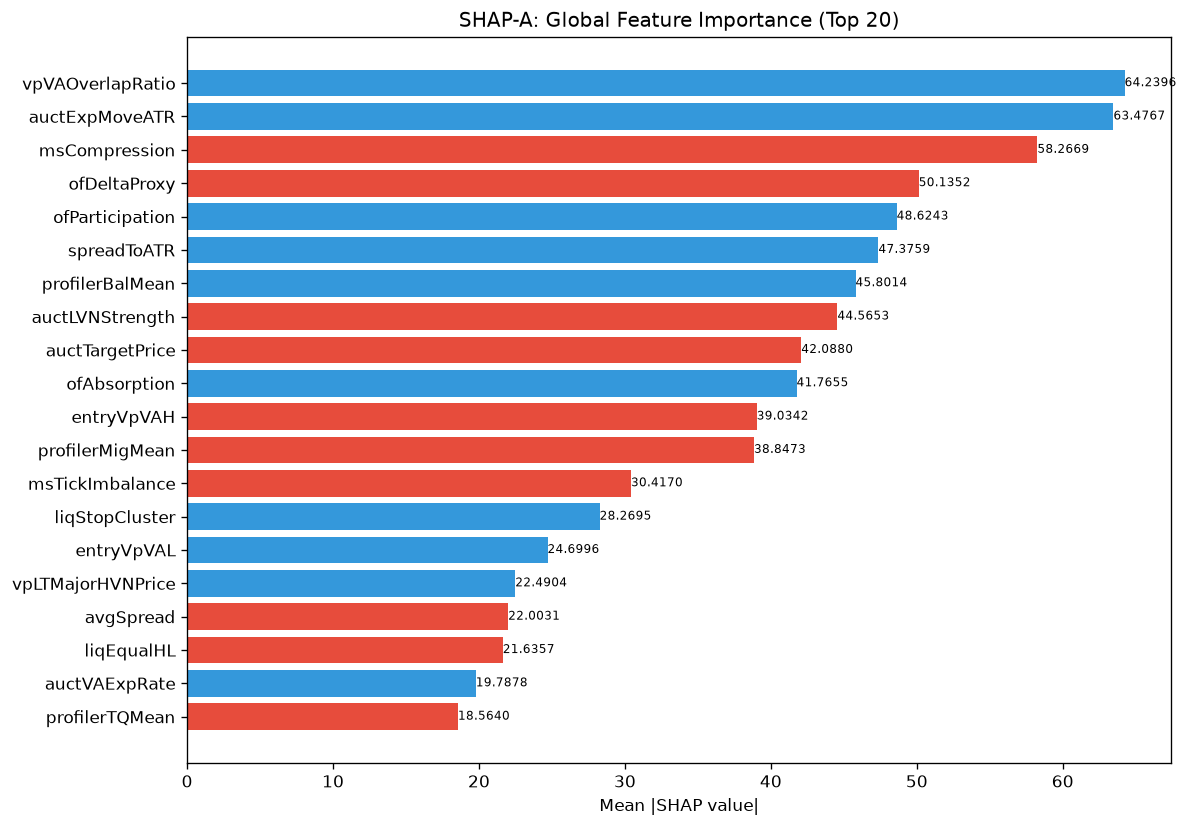

The file beside this chart, header and first rows:
feature, category, mean_abs_shap, mean_shap, std_shap, rank
vpVAOverlapRatio, unknown, 64.24, 4.048, 59.45, 1
auctExpMoveATR, unknown, 63.48, 12.8, 82.45, 2
msCompression, unknown, 58.27, -8.902, 73.59, 3
ofDeltaProxy, unknown, 50.14, -1.774, 47.94, 4
ofParticipation, unknown, 48.62, 2.248, 65.8, 5
spreadToATR, unknown, 47.38, 0.01051, 44.83, 6
profilerBalMean, unknown, 45.8, 3.902, 45.01, 7
auctLVNStrength, unknown, 44.57, -1.786, 27.36, 8
auctTargetPrice, unknown, 42.09, -7.074, 45.74, 9
ofAbsorption, unknown, 41.77, 8.789, 26.16, 10
entryVpVAH, unknown, 39.03, -2.421, 31.06, 11
profilerMigMean, unknown, 38.85, -0.6842, 29.75, 12
msTickImbalance, unknown, 30.42, -3.893, 38.49, 13
liqStopCluster, unknown, 28.27, 0.4025, 18, 14
entryVpVAL, unknown, 24.7, 2.083, 20.09, 15
vpLTMajorHVNPrice, unknown, 22.49, 4.61, 24.77, 16
avgSpread, unknown, 22, -2.327, 15.06, 17
liqEqualHL, unknown, 21.64, -1.495, 8.003, 18
auctVAExpRate, unknown, 19.79, 1.04, 30.12, 19
profilerTQMean, unknown, 18.56, -0.9754, 11.66, 20
vpCompVAL, unknown, 17.66, -0.9651, 17.77, 21
vpVAH, unknown, 17.29, -1.612, 14.76, 22
vpDevPOCSlope, unknown, 17.11, -0.7483, 14.73, 23
auctTargetProb, unknown, 17.01, 0.1437, 23.49, 24
smContext, engine_composite, 16.9, 5.494, 29.34, 25
vpLTAcceptanceAtPrice, unknown, 16.9, -1.485, 8.727, 26
smFVG, unknown, 16.06, -1.113, 16.13, 27
msTickVelocity, unknown, 15.57, -2.126, 13.59, 28
vpMigrationScore, unknown, 15.4, -0.9705, 8.869, 29
structDistATR, unknown, 15.39, -1.34, 14.45, 30
liqDensity, unknown, 14.87, 0.1063, 15.37, 31
vpLTPOC10d, unknown, 12.89, -2.054, 8.4, 32
ofContext, engine_composite, 12.73, 0.3622, 8.691, 33
vpCompPOC, unknown, 12.59, -2.358, 9.222, 34
atrProxy, unknown, 12.03, 0.698, 9.611, 35
vpDistNakedPOC_ATR, unknown, 11.75, -0.7415, 8.836, 36
auctTradeQuality, unknown, 11.61, -0.1867, 7.293, 37
vpNearestNakedPOC, unknown, 11.53, -0.9865, 5.949, 38
auctHVNStrength, unknown, 11.5, -0.9212, 5.734, 39
auctDistHVN, unknown, 11.43, -0.2314, 5.387, 40
auctShapeConf, unknown, 11.26, -0.7416, 13.87, 41
vpLTBalanceStability, unknown, 10.84, -0.4335, 5.314, 42
liqPremDisc, unknown, 10.35, -1.755, 9.832, 43
vpDistCompPOC, unknown, 9.327, -0.2274, 8.233, 44
vpPriceVsPOC, unknown, 9.134, 0.2151, 3.931, 45
structureBias, unknown, 9.047, -1.007, 7.17, 46
auctRegimeConf, unknown, 8.563, -0.04804, 9.702, 47
liqSessionLiq, unknown, 8.328, -0.4601, 8.844, 48
vpBestHVNScore, unknown, 7.984, -1.598, 7.091, 49
vpLTMajorHVNStrength, unknown, 7.896, -0.4875, 5.232, 50
entryVpPOC, unknown, 7.556, 0.6169, 6.502, 51
auctMajorHVN, unknown, 7.25, -1.581, 6.122, 52
msSpreadScore, unknown, 7.223, -0.179, 2.494, 53
vpBestHVN, unknown, 7.194, 0.03249, 6.231, 54
liqContext, engine_composite, 6.861, 1.144, 5.995, 55
vpLTNearestZonePrice, unknown, 6.644, -0.7781, 6.789, 56
entryVpDistLVN, unknown, 6.638, -2.054, 9.715, 57
entryAuctTradeQuality, unknown, 6.627, 0.4458, 7.712, 58
RR, unknown, 6.322, -1.627, 4.296, 59
vpCompVAH, unknown, 6.032, -1.103, 4.317, 60
... 112 more rows
